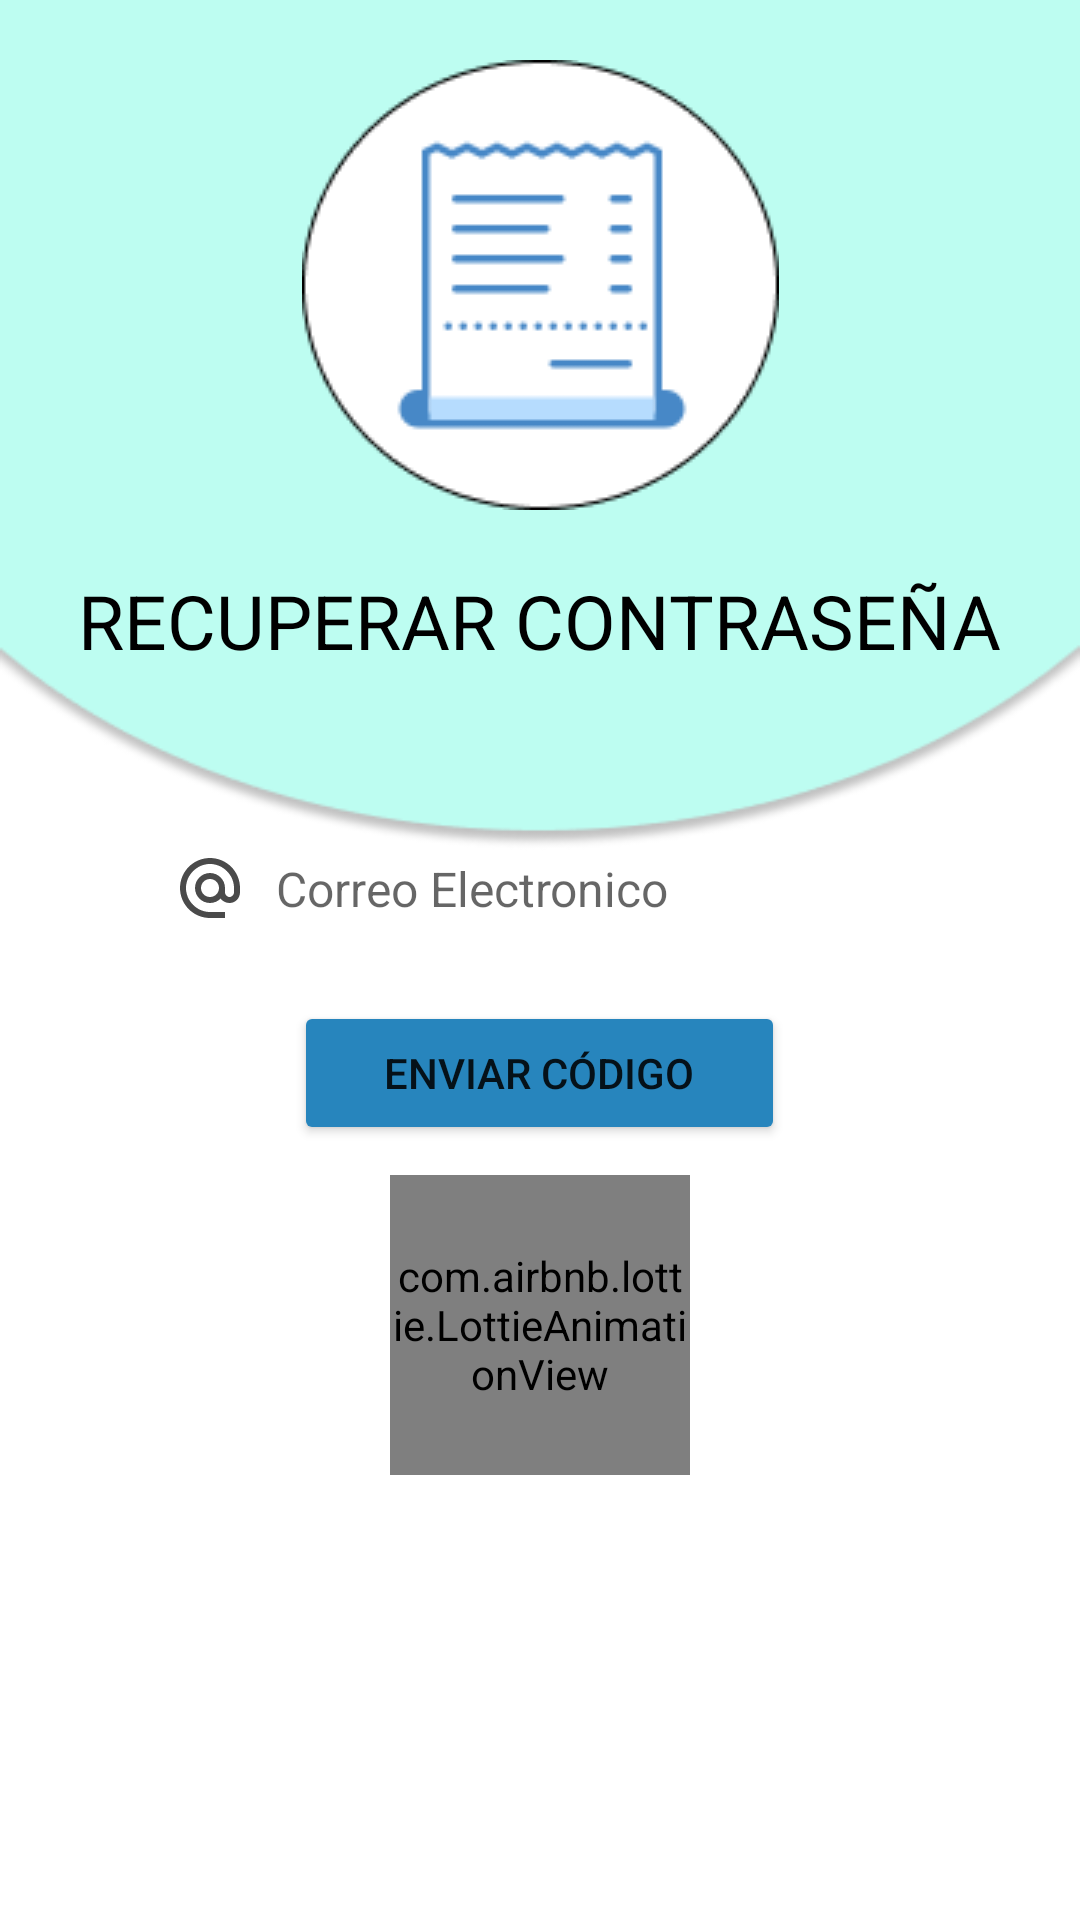

Android layout source for this screen:
<!-- AndroidManifest.xml: application theme Theme.MediaSafe -->
<!-- res/layout/activity_recuperar_contrasena.xml -->
<?xml version="1.0" encoding="utf-8"?>
<androidx.constraintlayout.widget.ConstraintLayout xmlns:android="http://schemas.android.com/apk/res/android"
    xmlns:app="http://schemas.android.com/apk/res-auto"
    xmlns:tools="http://schemas.android.com/tools"
    android:layout_width="match_parent"
    android:layout_height="match_parent"
    android:background="@drawable/bg_inicio_secion"
    tools:context=".RecuperarContrasena">

    <RelativeLayout
        android:id="@+id/relativeLayout"
        android:layout_width="match_parent"
        android:layout_height="match_parent"
        app:layout_constraintBottom_toBottomOf="parent"
        app:layout_constraintEnd_toEndOf="parent"
        app:layout_constraintStart_toStartOf="parent"
        app:layout_constraintTop_toTopOf="parent">

    </RelativeLayout>

    <ImageView
        android:id="@+id/imageView2"
        android:layout_width="wrap_content"
        android:layout_height="wrap_content"
        android:layout_marginTop="20dp"
        app:layout_constraintEnd_toEndOf="parent"
        app:layout_constraintStart_toStartOf="parent"
        app:layout_constraintTop_toTopOf="parent"
        app:srcCompat="@drawable/img_paciente" />

    <TextView
        android:id="@+id/textView"
        android:layout_width="wrap_content"
        android:layout_height="wrap_content"
        android:layout_marginTop="20dp"
        android:text="RECUPERAR CONTRASEÑA"
        android:textColor="@color/black"
        android:textSize="25dp"
        app:layout_constraintEnd_toEndOf="parent"
        app:layout_constraintHorizontal_bias="0.498"
        app:layout_constraintStart_toStartOf="parent"
        app:layout_constraintTop_toBottomOf="@+id/imageView2" />

    <LinearLayout
        android:layout_width="0dp"
        android:layout_height="0dp"
        android:layout_marginTop="20dp"
        android:gravity="center_horizontal"
        android:orientation="vertical"
        android:paddingLeft="50dp"
        android:paddingTop="30dp"
        android:paddingRight="50dp"
        app:layout_constraintBottom_toBottomOf="parent"
        app:layout_constraintEnd_toEndOf="parent"
        app:layout_constraintHorizontal_bias="0.0"
        app:layout_constraintStart_toStartOf="parent"
        app:layout_constraintTop_toBottomOf="@+id/textView">

        <LinearLayout
            android:id="@+id/ll_email"
            android:layout_width="match_parent"
            android:layout_height="wrap_content"
            android:gravity="center_vertical"
            android:paddingRight="10dp"
            android:background="@drawable/input_bg"
            android:orientation="horizontal">

            <ImageButton
                android:id="@+id/iconemail"
                android:layout_width="wrap_content"
                android:layout_height="wrap_content"
                android:layout_marginStart="8dp"
                android:layout_marginLeft="8dp"
                android:background="@android:color/transparent"
                android:src="@drawable/baseline_alternate_email_24" />

            <EditText
                android:id="@+id/et_correo"
                android:layout_width="match_parent"
                android:layout_height="45dp"
                android:ems="10"
                android:hint="Correo Electronico"
                android:inputType="textEmailAddress"
                android:padding="10dp"
                android:textColor="@color/black"
                android:background="@android:color/transparent"
                android:textSize="16sp" />

        </LinearLayout>

        <EditText
            android:id="@+id/et_codigo"
            android:layout_width="match_parent"
            android:layout_height="45dp"
            android:layout_marginVertical="30dp"
            android:background="@drawable/input_bg"
            android:ems="10"
            android:hint="Ingrese el Código"
            android:inputType="number"
            android:padding="10dp"
            android:textColor="@color/black"

            android:textSize="16sp"
            android:visibility="gone" />

        <LinearLayout
            android:id="@+id/ll_pass"
            android:layout_width="match_parent"
            android:layout_height="wrap_content"
            android:gravity="center_vertical"
            android:layout_marginTop="30dp"
            android:paddingRight="10dp"
            android:visibility="gone"
            android:background="@drawable/input_bg"
            android:orientation="horizontal">

            <ImageButton
                android:id="@+id/iconLock"
                android:layout_width="wrap_content"
                android:layout_height="wrap_content"
                android:layout_marginStart="8dp"
                android:layout_marginLeft="8dp"
                android:background="@android:color/transparent"
                android:src="@drawable/baseline_lock_24" />

            <EditText
                android:id="@+id/et_pass"
                android:layout_width="0dp"
                android:layout_weight="1"
                android:layout_height="45dp"
                android:ems="10"
                android:layout_marginLeft="10dp"
                android:hint="Contraseña"
                android:background="@android:color/transparent"
                android:inputType="textPassword"
                android:textColor="@color/black"
                android:textSize="16sp" />

            <ImageButton
                android:id="@+id/showPasswordButton"
                android:layout_width="wrap_content"
                android:layout_height="wrap_content"
                android:layout_marginStart="8dp"
                android:layout_marginLeft="8dp"
                android:background="@android:color/transparent"
                android:src="@drawable/ic_show_password" />
        </LinearLayout>

        <LinearLayout
            android:id="@+id/ll_confirm_pass"
            android:layout_width="match_parent"
            android:layout_height="wrap_content"
            android:gravity="center_vertical"
            android:layout_marginTop="30dp"
            android:paddingRight="10dp"
            android:background="@drawable/input_bg"
            android:visibility="gone"
            android:orientation="horizontal">

            <ImageButton
                android:id="@+id/iconLock2"
                android:layout_width="wrap_content"
                android:layout_height="wrap_content"
                android:layout_marginStart="8dp"
                android:layout_marginLeft="8dp"
                android:background="@android:color/transparent"
                android:src="@drawable/baseline_lock_24" />

            <EditText
                android:id="@+id/et_confirm_pass"
                android:layout_width="0dp"
                android:layout_weight="1"
                android:layout_height="45dp"
                android:ems="10"
                android:layout_marginLeft="10dp"
                android:hint="Confirmar Contraseña"
                android:background="@android:color/transparent"
                android:inputType="textPassword"
                android:textColor="@color/black"
                android:textSize="16sp" />

            <ImageButton
                android:id="@+id/showConfirmPasswordButton"
                android:layout_width="wrap_content"
                android:layout_height="wrap_content"
                android:layout_marginStart="8dp"
                android:layout_marginLeft="8dp"
                android:background="@android:color/transparent"
                android:src="@drawable/ic_show_password" />
        </LinearLayout>


        <Button
            android:id="@+id/btnRestore"
            android:layout_width="wrap_content"
            android:layout_height="wrap_content"
            android:layout_marginTop="15dp"
            android:layout_marginBottom="10dp"
            android:backgroundTint="#2785BD"
            android:paddingLeft="30dp"
            android:paddingRight="30dp"
            android:text="ENVIAR CÓDIGO" />

        <TextView
            android:id="@+id/tv_resendCode"
            android:layout_width="match_parent"
            android:layout_height="wrap_content"
            android:gravity="center"
            android:textColor="#2785BD"
            android:visibility="gone"
            android:textStyle="bold"
            android:text="Reenviar Código" />


        <com.airbnb.lottie.LottieAnimationView
            android:id="@+id/animation_view"
            android:layout_width="100dp"
            android:layout_height="100dp"
            android:layout_gravity="center"
            app:lottie_autoPlay="true"
            app:lottie_loop="true"
            app:lottie_fileName="99969-healthcare-loader.json" />

    </LinearLayout>

</androidx.constraintlayout.widget.ConstraintLayout>
<!-- resources referenced by this layout -->
<resources>
  <color name="black">#FF000000</color>
  <!-- drawable baseline_alternate_email_24 (drawable) -->
  <vector android:height="24dp" android:tint="@color/bg_icon"
      android:viewportHeight="24" android:viewportWidth="24"
      android:width="24dp" xmlns:android="http://schemas.android.com/apk/res/android">
      <path android:fillColor="@android:color/white" android:pathData="M12,2C6.48,2 2,6.48 2,12s4.48,10 10,10h5v-2h-5c-4.34,0 -8,-3.66 -8,-8s3.66,-8 8,-8 8,3.66 8,8v1.43c0,0.79 -0.71,1.57 -1.5,1.57s-1.5,-0.78 -1.5,-1.57L17,12c0,-2.76 -2.24,-5 -5,-5s-5,2.24 -5,5 2.24,5 5,5c1.38,0 2.64,-0.56 3.54,-1.47 0.65,0.89 1.77,1.47 2.96,1.47 1.97,0 3.5,-1.6 3.5,-3.57L22,12c0,-5.52 -4.48,-10 -10,-10zM12,15c-1.66,0 -3,-1.34 -3,-3s1.34,-3 3,-3 3,1.34 3,3 -1.34,3 -3,3z"/>
  </vector>
  <!-- drawable baseline_lock_24 (drawable) -->
  <vector android:height="24dp" android:tint="@color/bg_icon"
      android:viewportHeight="24" android:viewportWidth="24"
      android:width="24dp" xmlns:android="http://schemas.android.com/apk/res/android">
      <path android:fillColor="@android:color/white" android:pathData="M18,8h-1L17,6c0,-2.76 -2.24,-5 -5,-5S7,3.24 7,6v2L6,8c-1.1,0 -2,0.9 -2,2v10c0,1.1 0.9,2 2,2h12c1.1,0 2,-0.9 2,-2L20,10c0,-1.1 -0.9,-2 -2,-2zM12,17c-1.1,0 -2,-0.9 -2,-2s0.9,-2 2,-2 2,0.9 2,2 -0.9,2 -2,2zM15.1,8L8.9,8L8.9,6c0,-1.71 1.39,-3.1 3.1,-3.1 1.71,0 3.1,1.39 3.1,3.1v2z"/>
  </vector>
  <!-- drawable bg_inicio_secion: png bitmap (drawable, 7192 bytes) -->
  <!-- drawable ic_show_password (drawable) -->
  <vector android:height="24dp" android:tint="@color/bg_icon"
      android:viewportHeight="24" android:viewportWidth="24"
      android:width="24dp" xmlns:android="http://schemas.android.com/apk/res/android">
      <path android:fillColor="@android:color/white" android:pathData="M12,4.5C7,4.5 2.73,7.61 1,12c1.73,4.39 6,7.5 11,7.5s9.27,-3.11 11,-7.5c-1.73,-4.39 -6,-7.5 -11,-7.5zM12,17c-2.76,0 -5,-2.24 -5,-5s2.24,-5 5,-5 5,2.24 5,5 -2.24,5 -5,5zM12,9c-1.66,0 -3,1.34 -3,3s1.34,3 3,3 3,-1.34 3,-3 -1.34,-3 -3,-3z"/>
  </vector>
  <!-- drawable img_paciente: png bitmap (drawable, 3716 bytes) -->
  <style name="Theme.MediaSafe" parent="Theme.MaterialComponents.DayNight.NoActionBar">
          
          <item name="colorPrimary">@color/blue</item>
          <item name="colorPrimaryVariant">#2785BD</item>
          <item name="colorOnPrimary">@color/white</item>
          
          <item name="colorSecondary">@color/blue</item>
          <item name="colorSecondaryVariant">@color/teal_700</item>
          <item name="colorOnSecondary">@color/black</item>
          
          <item name="android:statusBarColor">?attr/colorPrimaryVariant</item>
          
      </style>
  <color name="bg_icon">#4A4A4A</color>
  <color name="blue">#31ABEF</color>
  <color name="white">#FFFFFFFF</color>
  <color name="teal_700">#FF018786</color>
</resources>
